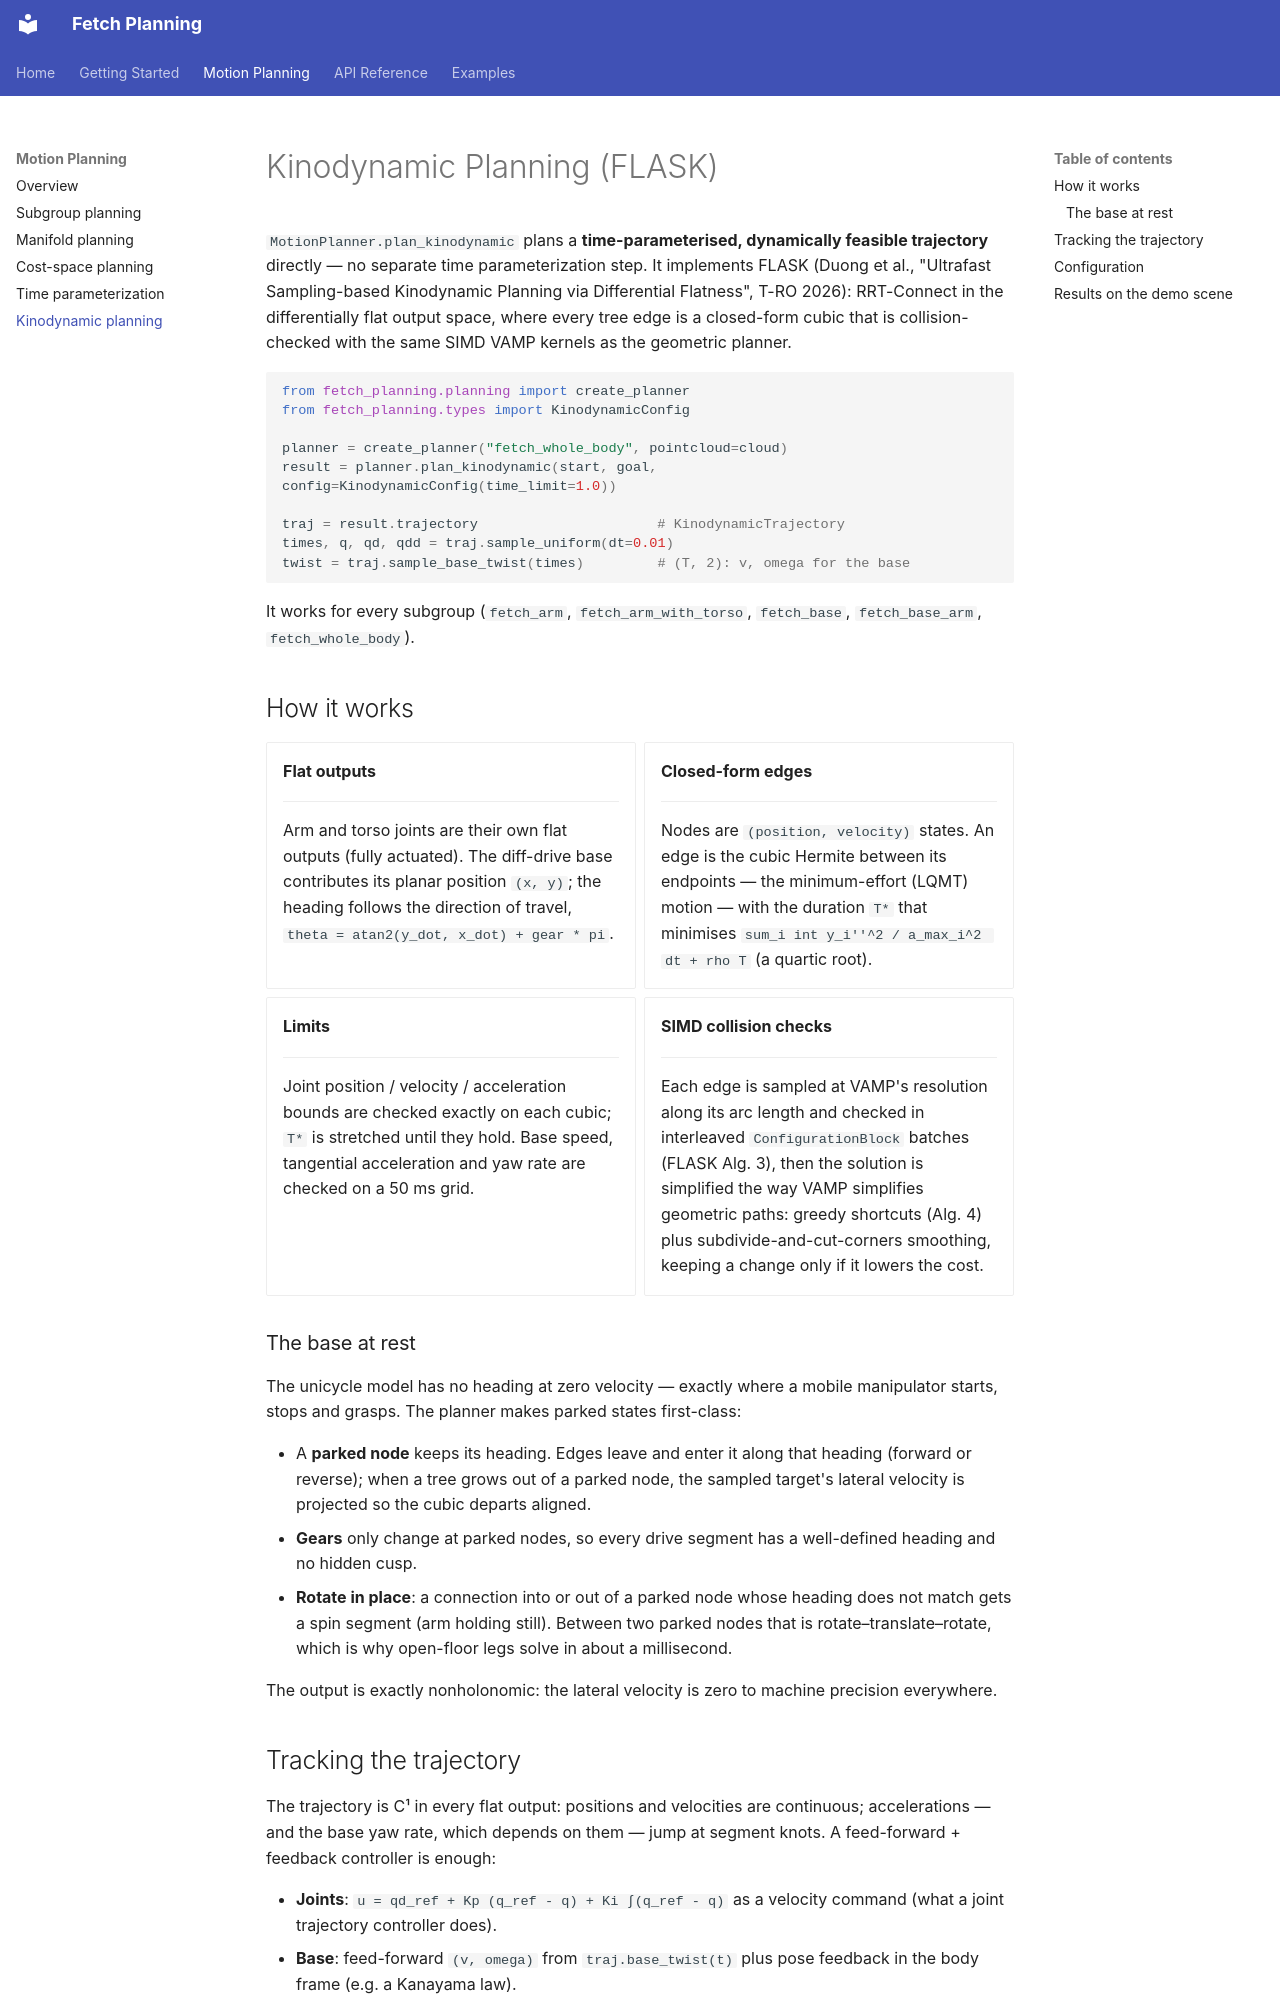

repository: H-tr/Fetch-Planning · page: planning/kinodynamic/index.html · generator: mkdocs

# Kinodynamic Planning (FLASK)

`MotionPlanner.plan_kinodynamic` plans a **time-parameterised,
dynamically feasible trajectory** directly — no separate time
parameterization step. It implements FLASK (Duong et al., "Ultrafast
Sampling-based Kinodynamic Planning via Differential Flatness", T-RO
2026): RRT-Connect in the differentially flat output space, where every
tree edge is a closed-form cubic that is collision-checked with the same
SIMD VAMP kernels as the geometric planner.

```python
from fetch_planning.planning import create_planner
from fetch_planning.types import KinodynamicConfig

planner = create_planner("fetch_whole_body", pointcloud=cloud)
result = planner.plan_kinodynamic(start, goal, config=KinodynamicConfig(time_limit=1.0))

traj = result.trajectory                      # KinodynamicTrajectory
times, q, qd, qdd = traj.sample_uniform(dt=0.01)
twist = traj.sample_base_twist(times)         # (T, 2): v, omega for the base
```

It works for every subgroup (`fetch_arm`, `fetch_arm_with_torso`,
`fetch_base`, `fetch_base_arm`, `fetch_whole_body`).

## How it works

<div class="grid cards" markdown>

-   __Flat outputs__

    ---

    Arm and torso joints are their own flat outputs (fully actuated).
    The diff-drive base contributes its planar position `(x, y)`; the
    heading follows the direction of travel,
    `theta = atan2(y_dot, x_dot) + gear * pi`.

-   __Closed-form edges__

    ---

    Nodes are `(position, velocity)` states. An edge is the cubic
    Hermite between its endpoints — the minimum-effort (LQMT) motion —
    with the duration `T*` that minimises
    `sum_i int y_i''^2 / a_max_i^2 dt + rho T` (a quartic root).

-   __Limits__

    ---

    Joint position / velocity / acceleration bounds are checked exactly
    on each cubic; `T*` is stretched until they hold. Base speed,
    tangential acceleration and yaw rate are checked on a 50 ms grid.

-   __SIMD collision checks__

    ---

    Each edge is sampled at VAMP's resolution along its arc length and
    checked in interleaved `ConfigurationBlock` batches (FLASK Alg. 3),
    then the solution is simplified the way VAMP simplifies geometric
    paths: greedy shortcuts (Alg. 4) plus subdivide-and-cut-corners
    smoothing, keeping a change only if it lowers the cost.

</div>

### The base at rest

The unicycle model has no heading at zero velocity — exactly where a
mobile manipulator starts, stops and grasps. The planner makes parked
states first-class:

* A **parked node** keeps its heading. Edges leave and enter it along
  that heading (forward or reverse); when a tree grows out of a parked
  node, the sampled target's lateral velocity is projected so the cubic
  departs aligned.
* **Gears** only change at parked nodes, so every drive segment has a
  well-defined heading and no hidden cusp.
* **Rotate in place**: a connection into or out of a parked node whose
  heading does not match gets a spin segment (arm holding still). Between
  two parked nodes that is rotate–translate–rotate, which is why
  open-floor legs solve in about a millisecond.

The output is exactly nonholonomic: the lateral velocity is zero to
machine precision everywhere.
